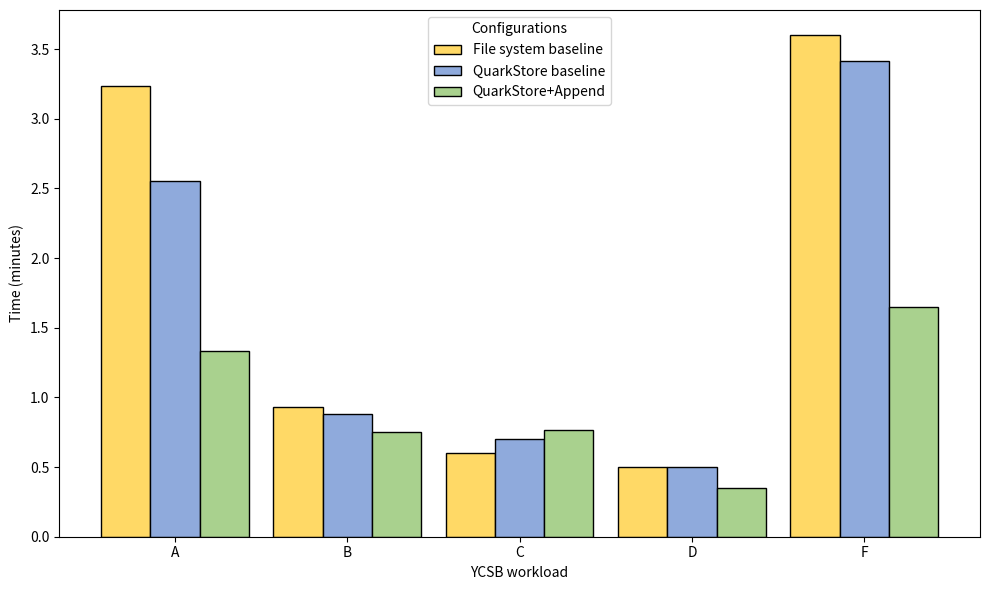

The script that saved this image:
import numpy as np
import matplotlib.pyplot as plt

# Data
groups = ['A', 'B', 'C', 'D', 'F'] 
categories = ['File system baseline', 'QuarkStore baseline', 'QuarkStore+Append'] 
data = [
    [194 / 60.0, 153 / 60.0, 80 / 60.0],  # A
    [56 / 60.0, 53 / 60.0, 45 / 60.0],  # B
    [36 / 60.0, 42 / 60.0, 46 / 60.0],  # C
    [30 / 60.0, 30 / 60.0, 21 / 60.0],  # D
    # list(map(lambda x: x / 2.0, [151 / 60.0, 149 / 60.0, 159 / 60.0])),  # E
    [216 / 60.0, 205 / 60.0, 99 / 60.0],  # F
]

print(f"FS baseline A: {194}")
print(f"FS baseline F: {80}")
print(f"QuarkStore+Append A: {216}")
print(f"QuarkStore+Append F: {99}")

# Colors for each category
colors = ['#ffd966', '#8faadc', '#a9d18e']  # Specify custom colors for bars

# Number of groups and categories
n_groups = len(groups)
n_categories = len(categories)

# Bar width and positions
bar_width = 0.2
spacing_scale = 0.7  # Scale to reduce space between groups
x = np.arange(n_groups) * spacing_scale  # Group positions on the x-axis
offsets = np.arange(-(n_categories // 2), n_categories // 2 + 1) * bar_width

# Plot
plt.figure(figsize=(10, 6))
for i, category in enumerate(categories):
    plt.bar(
        x + offsets[i], 
        [group[i] for group in data], 
        bar_width, 
        label=category, 
        color=colors[i], 
        edgecolor='black'  # Add black border to bars
    )

# Labels and customization
plt.xticks(x, groups)  # Set group labels on x-axis
plt.xlabel('YCSB workload')
plt.ylabel('Time (minutes)')
# plt.title('Runtime of a sequential fill of QuarkKV.')
plt.legend(title="Configurations")
plt.tight_layout()

# Show the plot
plt.show()
